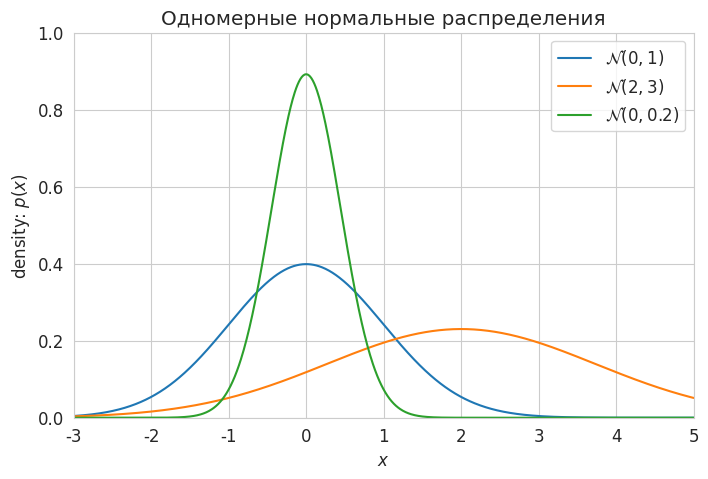
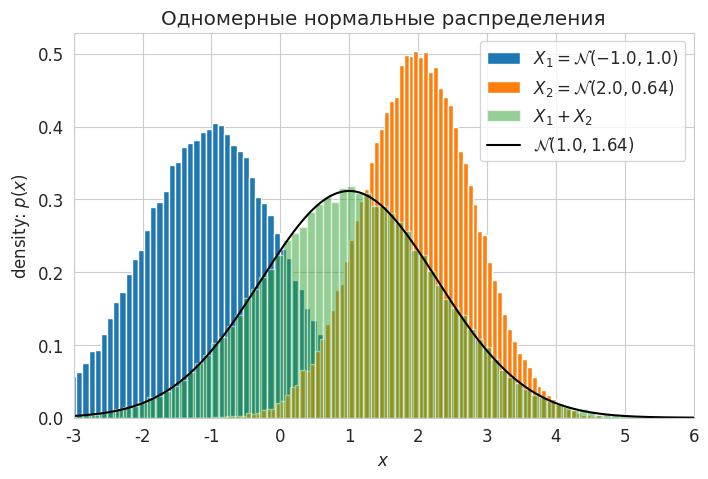
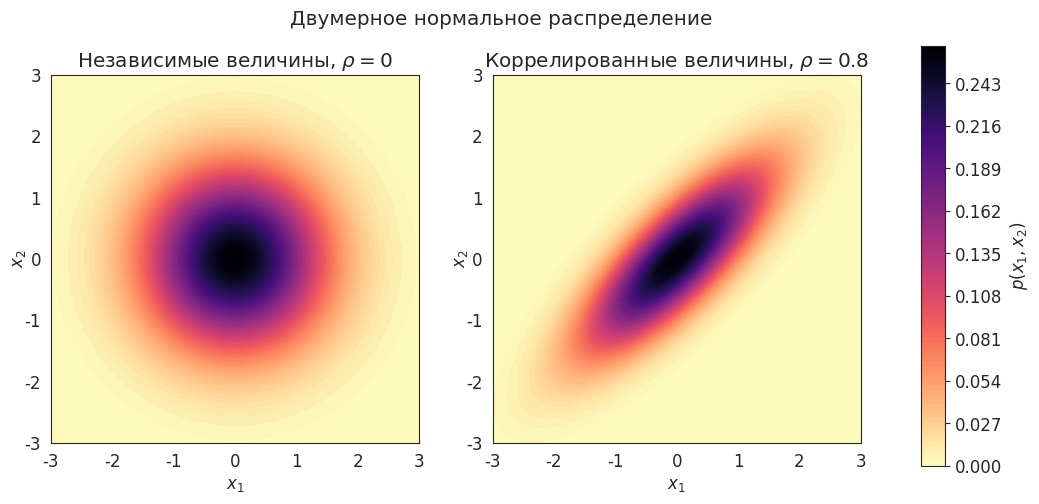
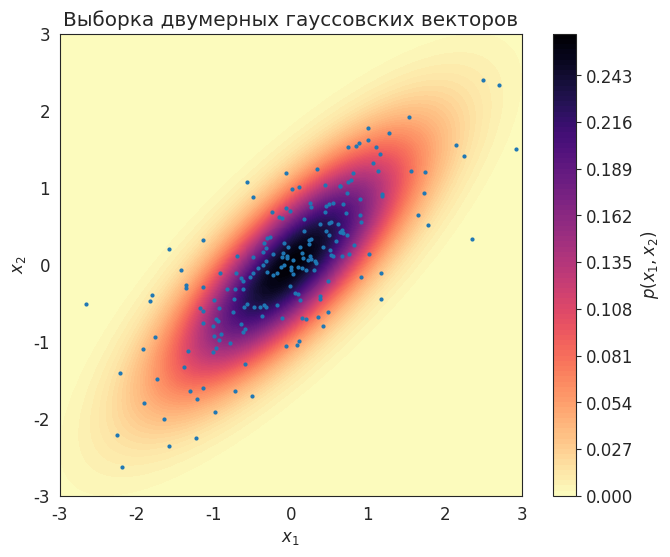
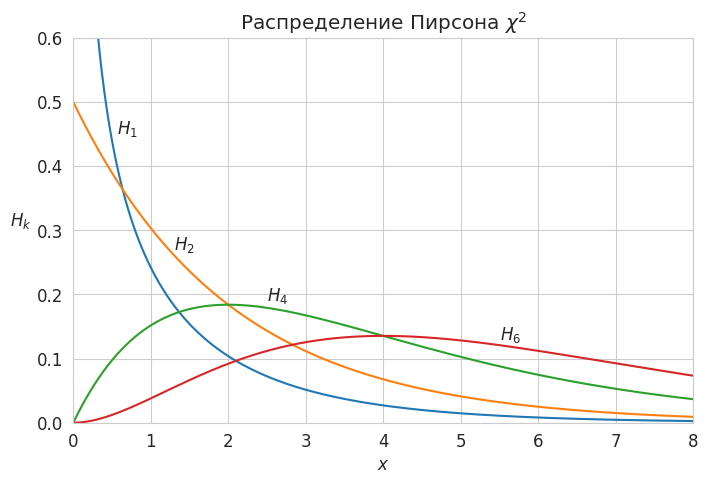
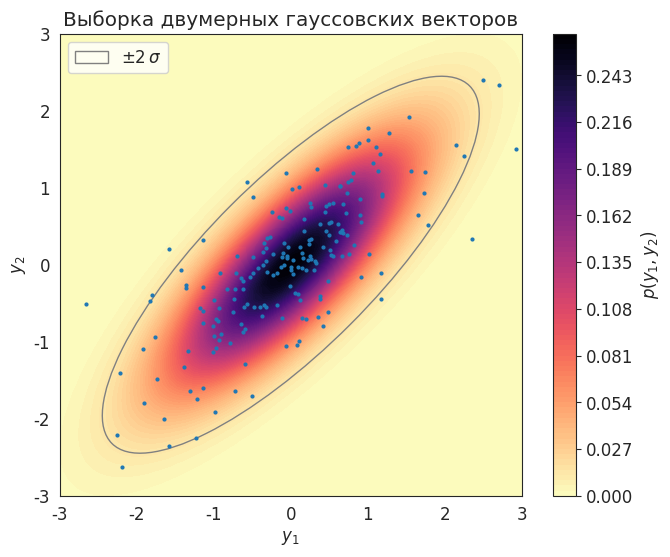

Generate these figures, in order, with matplotlib:
# -*- coding: utf-8 -*-
# ---
# jupyter:
#   jupytext:
#     formats: ipynb,py:light
#     text_representation:
#       extension: .py
#       format_name: light
#       format_version: '1.5'
#       jupytext_version: 1.13.7
#   kernelspec:
#     display_name: Python 3 (ipykernel)
#     language: python
#     name: python3
# ---

# # Распределение Гаусса

# + [markdown] toc=true
# <h1>Содержание<span class="tocSkip"></span></h1>
# <div class="toc"><ul class="toc-item"><li><span><a href="#Гауссовские-случайные-величины" data-toc-modified-id="Гауссовские-случайные-величины-1"><span class="toc-item-num">1&nbsp;&nbsp;</span>Гауссовские случайные величины</a></span><ul class="toc-item"><li><span><a href="#Определение" data-toc-modified-id="Определение-1.1"><span class="toc-item-num">1.1&nbsp;&nbsp;</span>Определение</a></span></li><li><span><a href="#Свойства" data-toc-modified-id="Свойства-1.2"><span class="toc-item-num">1.2&nbsp;&nbsp;</span>Свойства</a></span></li><li><span><a href="#Моменты-нормального-распределения" data-toc-modified-id="Моменты-нормального-распределения-1.3"><span class="toc-item-num">1.3&nbsp;&nbsp;</span>Моменты нормального распределения</a></span></li><li><span><a href="#Примеры" data-toc-modified-id="Примеры-1.4"><span class="toc-item-num">1.4&nbsp;&nbsp;</span>Примеры</a></span></li></ul></li><li><span><a href="#Случайный-вектор" data-toc-modified-id="Случайный-вектор-2"><span class="toc-item-num">2&nbsp;&nbsp;</span>Случайный вектор</a></span><ul class="toc-item"><li><span><a href="#Определение" data-toc-modified-id="Определение-2.1"><span class="toc-item-num">2.1&nbsp;&nbsp;</span>Определение</a></span></li><li><span><a href="#Ковариационная-матрица" data-toc-modified-id="Ковариационная-матрица-2.2"><span class="toc-item-num">2.2&nbsp;&nbsp;</span>Ковариационная матрица</a></span></li></ul></li><li><span><a href="#Многомерное-нормальное-распределение" data-toc-modified-id="Многомерное-нормальное-распределение-3"><span class="toc-item-num">3&nbsp;&nbsp;</span>Многомерное нормальное распределение</a></span><ul class="toc-item"><li><span><a href="#Определение" data-toc-modified-id="Определение-3.1"><span class="toc-item-num">3.1&nbsp;&nbsp;</span>Определение</a></span></li><li><span><a href="#Двумерное-нормальное-распределение" data-toc-modified-id="Двумерное-нормальное-распределение-3.2"><span class="toc-item-num">3.2&nbsp;&nbsp;</span>Двумерное нормальное распределение</a></span></li></ul></li><li><span><a href="#Генерация-выборки-гауссовских-векторов" data-toc-modified-id="Генерация-выборки-гауссовских-векторов-4"><span class="toc-item-num">4&nbsp;&nbsp;</span>Генерация выборки гауссовских векторов</a></span><ul class="toc-item"><li><span><a href="#Аффинное-преобразование-многомерного-нормального-распределения" data-toc-modified-id="Аффинное-преобразование-многомерного-нормального-распределения-4.1"><span class="toc-item-num">4.1&nbsp;&nbsp;</span>Аффинное преобразование многомерного нормального распределения</a></span></li><li><span><a href="#Генерация-выборки-гауссовских-векторов" data-toc-modified-id="Генерация-выборки-гауссовских-векторов-4.2"><span class="toc-item-num">4.2&nbsp;&nbsp;</span>Генерация выборки гауссовских векторов</a></span></li><li><span><a href="#Распределение-Пирсона-$\mathbf{\chi^2}$" data-toc-modified-id="Распределение-Пирсона-$\mathbf{\chi^2}$-4.3"><span class="toc-item-num">4.3&nbsp;&nbsp;</span>Распределение Пирсона $\mathbf{\chi^2}$</a></span></li></ul></li><li><span><a href="#Источники" data-toc-modified-id="Источники-5"><span class="toc-item-num">5&nbsp;&nbsp;</span>Источники</a></span></li></ul></div>

# +
# Imports
import numpy as np
import scipy.stats as stats
np.random.seed(42)

import matplotlib.pyplot as plt
from matplotlib.patches import Ellipse

# +
# Styles, fonts
import matplotlib
matplotlib.rcParams['font.size'] = 12
from matplotlib import cm # Colormaps

import seaborn
seaborn.set_style('whitegrid')


# +
# # %config Completer.use_jedi = False
# -

# ---

# ## Гауссовские случайные величины ##
#
# ### Определение ###
#
# Если $\xi$ &mdash; случайная величина с гауссовской (нормальной) плотностью (probability density function, pdf)
# $$
#   f_\xi(x|\mu,\sigma) = \frac{1}{\sqrt{2\pi}\sigma} \exp{ \left( -\frac{(x - \mu)^2}{2\sigma^2}\right)}, \quad \sigma>0, \quad -\infty < \mu < \infty,
# $$
#
# то смысл параметров $\mu$ и $\sigma$ оказывается очень простым:
# $$
#   \mu = \mathrm{E} \xi, \quad \sigma^2 = \mathrm{D} \xi .
# $$
#
# Таким  образом, рапределение вероятностей этой случайной величины $\xi$, называемой *гауссовской* или *нормально распределённой*, полностью определяется её средним значением $\mu$ и дисперсией $\sigma^2$. В этой связи часто используется запись
# $$
#   \xi \sim \mathcal{N}\left( \mu, \sigma^2 \right).
# $$

# ### Свойства ###
#
# 1. Если $\xi$ и $\eta$ &mdash; гауссовские случайные величины, то из их *некоррелированности* следует их *независимость*.
#
# 2. Пусть $\xi$ и $\eta$ &mdash; две независимые гауссовские случайные величины: $\xi \sim \mathcal{N}\left( \mu_1, \sigma_1^2 \right)$, $\eta \sim \mathcal{N}\left( \mu_2, \sigma_2^2 \right)$. Тогда их сумма снова есть гауссовская случайная величина со средним $\mu_1 + \mu_2$ и дисперсией $\sigma_1^2 + \sigma_2^2$.
#
# 3. **Центральная предельная теорема:** распределение суммы большого числа независимых случайных величин или случайных векторов, подчиняющихся не слишком стеснительным условиям, хорошо аппроксимируется нормальным распределением.
#
# **Замечание.** Строго говоря, свойство 1 выполняется, если у $\xi$ и $\eta$ существует *совместная нормальная плотность* (см. *Чернова Н. И.* Математическая статистика. с. 124).
# Например, случайные величины $\xi$ и $\xi^2$ некоррелированы, но функционально зависимы.

# Докажем свойство 2 для случая, когда $\xi$ и $\eta$ имеют *стандартное* нормальное распределение. \
# Применим формулу свёртки:
# $$
#   f_{\xi+\eta}(t) = \dfrac{1}{2\pi} \int\limits_{-\infty}^{\infty} e^{-{u^2}/{2}} e^{-{(t-u)^2}/{2}} du
#   = \dfrac{1}{2\pi} \int\limits_{-\infty}^{\infty} e^{-\left( u^2 - ut + t^2/4 + t^2/4 \right)} du
#   = \dfrac{1}{2\pi} e^{-t^2/4} \int\limits_{-\infty}^{\infty} e^{-\left( u - t/2 \right)^2} du \\
#   = \dfrac{1}{2\pi} e^{-t^2/4} \int\limits_{-\infty}^{\infty} e^{-v^2}dv
#   = \dfrac{1}{2\sqrt{\pi}} e^{-t^2/4}.
# $$

# ### Моменты нормального распределения
#
# Выведем общую формулу для центрального момента любого порядка:
# $$
#   M_n = \dfrac{1}{\sqrt{2\pi}\sigma} \int\limits_{-\infty}^{\infty}(x-\mu)^n e^{-\frac{(x-\mu)^2}{2\sigma^2}}dx.
# $$
#
# Делая замену переменной $t = \dfrac{x-\mu}{\sqrt{2}\sigma}$, получим:
# $$
#   M_n = \dfrac{(\sqrt{2}\sigma)^n}{\sqrt{\pi}} \int\limits_{-\infty}^{\infty}t^n e^{-t^2}dt.
# $$
#
# Интегрируем по частям:
# $$
#   M_n = \dfrac{(\sqrt{2}\sigma)^n}{\sqrt{\pi}} \int\limits_{-\infty}^{\infty}t^{n-1}t e^{-t^2}dt
#   = \dfrac{(\sqrt{2}\sigma)^n}{\sqrt{\pi}} \left( \left.-\dfrac{1}{2}t^{n-1}e^{-t^2} \right|_{-\infty}^{+\infty}
#   + \dfrac{n-1}{2} \int\limits_{-\infty}^{\infty}t^{n-2} e^{-t^2}dt \right).
# $$
#
# Имея в виду, что первое слагаемое в скобках равно нулю, получим следующее рекуррентное соотношение:
# $$
#   M_n = \dfrac{(\sqrt{2}\sigma)^n (n-1)}{2\sqrt{\pi}} \int\limits_{-\infty}^{\infty}t^{n-2} e^{-t^2}dt 
#   = (n-1) \sigma^2 M_{n-2}.
# $$

# Принимая во внимание, что $M_0=1$ и $M_1=0$, получим итоговый результат для *центральных* моментов:
#
# 1. $M_n = 0$ для нечётных $n$,
# 1. $M_n = (n-1)!!\,\sigma^n$ для чётных $n$.

# ### Примеры
#
# **Пример 1** \
# Графики плотностей трёх одномерных нормальных распределений:
# $\mathcal{N}(0, 1)$, $\mathcal{N}(2, 3)$ и $\mathcal{N}(0, 0.2)$.

def univariate_normal(x, mean, variance):
    """pdf of the univariate normal distribution"""
    return ((1. / np.sqrt(2 * np.pi * variance)) * 
            np.exp(-(x - mean)**2 / (2 * variance)))


# Plot different Univariate Normals
x = np.linspace(-3, 6, num=1001)
fig = plt.figure(figsize=(8, 5))
plt.plot(x, univariate_normal(x, 0, 1),
         label="$\mathcal{N}(0, 1)$")
plt.plot(x, univariate_normal(x, 2, 3),
         label="$\mathcal{N}(2, 3)$")
plt.plot(x, univariate_normal(x, 0, 0.2),
         label="$\mathcal{N}(0, 0.2)$")
plt.xlabel('$x$')
plt.ylabel('density: $p(x)$')
plt.title('Одномерные нормальные распределения')
plt.ylim([0, 1])
plt.xlim([-3, 5])
plt.legend(loc=1)
# fig.subplots_adjust(bottom=0.15)
plt.show()

# **Пример 2** \
# Графики плотностей $\mathcal{N}(-1, 1)$, $\mathcal{N}(2, 0.64)$ и их суммы.

N = int(1e5)
m1, s1 = -1., 1.
X1 = np.random.normal(loc=m1, scale=s1, size=N)
m2, s2 = 2., 0.8
X2 = np.random.normal(loc=m2, scale=s2, size=N)

# +
bins = 100
fig = plt.figure(figsize=(8, 5))
ax = plt.subplot(1,1,1)
plt.title('Одномерные нормальные распределения')
plt.hist(X1, bins=bins, density=True, label=f"$X_1=\mathcal{{N}}({m1}, {s1**2:.2})$")
plt.hist(X2, bins=bins, density=True, label=f"$X_2=\mathcal{{N}}({m2}, {s2**2:.2})$")
plt.hist(X1+X2, bins=bins, density=True, alpha=0.5, label="$X_1+X_2$")

m_sum, var_sum = m1+m2, s1**2+s2**2
plt.plot(x, univariate_normal(x, mean=m_sum, variance=var_sum),
         c='k', label=f"$\mathcal{{N}}({m_sum}, {var_sum:.3})$")

plt.xlabel('$x$')
plt.ylabel('density: $p(x)$')
plt.xlim([-3, 6])
# plt.ylim([0, 1])

plt.legend()
plt.show()


# -

# ---

# ## Случайный вектор

# ### Определение
#
# **Определение.** Всякий упорядоченный набор случайных величин $\vec{\xi} = (\xi_1, \ldots, \xi_n)$ будем называть *$n$-мерным случайным вектором*.
#
# **Определение.** Математическим ожиданием случайного вектора будем называть вектор математических ожиданий его каждой компоненты: $\mathrm{E}\vec{\xi} = (\mathrm{E}\xi_1, \ldots, \mathrm{E}\xi_n)$.
#
# Для математического ожидания случайного вектора справедливы все свойства математического ожидания случайной величины.
# В том числе *линейность:* $\mathrm{E}(A\vec{\xi} + B\vec{\eta}) = A \cdot \mathrm{E}\vec{\xi} + B \cdot \mathrm{E}\vec{\eta}$.

# ### Ковариационная матрица ###
#
# Пусть $\vec\xi = \left( \xi_1, \dots, \xi_n \right)$ &mdash; случайный вектор, компоненты которого имеют конечный второй момент. Назовём *матрицей ковариаций* (ковариационной матрицей) вектора $\xi$ матрицу (порядка $n \times n$) $\Sigma = ||\Sigma_{ij}||$, где $\Sigma_{ij} = \text{cov}\left( \xi_i, \xi_j \right)$.
#
# Ковариационная матрица случайного вектора является многомерным аналогом дисперсии случайной величины для случайных векторов.
# На диагонали $\Sigma$ располагаются дисперсии компонент вектора, а внедиагональные элементы &mdash; ковариации между компонентами.

# **Свойства ковариационной матрицы:**
#
# 1. $\mathrm{cov}(\vec\xi) = \mathrm{E} \left[ (\vec\xi -\mathrm{E}\vec\xi) \cdot (\vec\xi -\mathrm{E}\vec\xi)^\top \right]$
# 1. $\mathrm{cov}(\vec\xi) = \mathrm{E} \vec\xi \vec\xi^\top - \mathrm{E} \vec\xi \cdot \mathrm{E} \vec\xi^\top$
# 1. Положительная определённость: $\mathrm{cov}(\vec\xi) > 0$
# 1. Аффинное преобразование: $\mathrm{cov}(A\vec\xi + \vec{b}) = A \cdot \mathrm{cov}(\vec\xi) \cdot A^\top$

# **Утверждение**. Ковариационная матрица случайного вектора является *симметричной* и *положительно определённой*.
#
# *Доказательство*.
# Обозначим ковариационную матрицу $\mathbf{K}$.
# Положительная определёнонсть означает, что $\forall \mathbf{a} \in \mathbb{R}^n: \mathbf{a}^\top \mathbf{K} \mathbf{a} > 0$.
#
# Действительно,
# $$
# \begin{split}
#   \mathbf{a}^\top \mathbf{K} \mathbf{a} = \sum\limits_{i,j=1}^n a_i K_{ij} a_j
#   &= \sum\limits_{i,j=1}^n a_i \mathrm{E}\left[ (\xi_i - \mathrm{E}\xi_i) (\xi_j - \mathrm{E}\xi_j) \right] a_j =
#   \sum\limits_{i,j=1}^n \mathrm{E}\left[ a_i (\xi_i - \mathrm{E}\xi_i) (\xi_j - \mathrm{E}\xi_j) a_j \right] \\
#   &= \mathrm{E}\left[ \sum\limits_{i,j=1}^n a_i (\xi_i - \mathrm{E}\xi_i) (\xi_j - \mathrm{E}\xi_j) a_j \right] =
#   \mathrm{E}\left[ \sum\limits_{i=1}^n a_i (\xi_i - \mathrm{E}\xi_i) \right]^2. \mathrm{\square}
# \end{split}
# $$

# Справедлив и обратный результат.
#
# **Утверждение.** Для того, чтобы матрица $\Sigma$ порядка $n \times n$ была ковариационной матрицей некоторого случайного вектора $\vec\xi = \left( \xi_1, \dots, \xi_n \right)$, необходимо и достаточно, чтобы эта матрица была симметричной и положительно определённой.
#
# *Доказательство*. Тот факт, что всякая ковариационная матрица является симетричной и положительно определённой будем считать доказанным.
# Покажем теперь обратное, что $\Sigma$ является ковариационной матрицей некоторого случайного вектора.
#
# Воспользуемся *разложением Холецкого* &mdash; представлением симметричной положительно определённой матрицы в виде произведения нижнетреугольной матрицы $L$ и верхнетреугольной матрицы $L^\top$.
#
# Пусть $\vec\eta$ &mdash; вектор нормально распределённых случайных величин $\vec\eta \sim \mathcal{N}(0, 1)$.
# Пусть $\Sigma = L L^\top$.
# Покажем, что вектор $\vec\xi = L\vec\eta$ имеет ковариационную матрицу $\Sigma$.
# $$
#   \mathrm{cov}(\vec\xi)
#   = \mathrm{E} \left[\vec\xi \cdot \vec\xi^\top \right]
#   = \mathrm{E} \left[(L\vec\eta)(L\vec\eta)^\top \right]
#   = L \cdot \mathrm{E} \left[\vec\eta \cdot \vec\eta^\top \right] \cdot L^\top
#   = L I_n L^\top = LL^\top = \Sigma. \mathrm{\square}
# $$

# ---

# ## Многомерное нормальное распределение

# ### Определение
#
# Многомерное нормальное распределение представляет собой многомерное обобщение одномерного нормального распределения. Оно представляет собой распределение многомерной случайной величины, состоящей из нескольких случайных величин, которые могут быть скоррелированы друг с другом.
#
# Как и одномерное, многомерное нормальное распределение определяется набором параметров: вектором средних значений $\mathbf{\mu}$, который является вектором математических ожиданий распределения, и ковариационной матрицей $\Sigma$, которая измеряет степень зависимости двух случайных величин и их совместного изменения.
#
# Многомерное нормальное распределение случайного вектора $\overline{\xi}$ размерностью $n$ имеет следующую функцию плотности совместной вероятности:
# $$
#   f_n(\vec{x}|\vec{\mu}, \Sigma) = \frac{1}{\sqrt{(2\pi)^n |\Sigma|}} \exp{ \left( -\frac{1}{2}(\vec{x} - \vec{\mu})^\top \Sigma^{-1} (\vec{x} - \vec{\mu}) \right)}.
# $$
#
# Здесь $\vec{x}$ &mdash; случайный вектор размерностью $n$, $\vec{\mu}$ &mdash; вектор математического ожидания, $\Sigma$ &mdash; ковариационная матрица (симметричная, положительно определённая матрица с размерностью $n \times n$, $\Sigma_{ij} = \text{cov}(\xi_i, \xi_j)$), а $\lvert\Sigma\rvert$ &mdash; её определитель. Многомерное нормальное распределение принято обозначать следующим образом: 
# $$
#   \vec{\xi} \sim \mathcal{N}(\vec{\mu}, \Sigma)
# $$
#
# > Далее для простоты записи стрелка над вектором будет опускаться, т. е. вместо $\vec{\xi}$ будем писать просто $\xi$.

# **Замечание.** Вектор, составленный из нормальных случайных величин, не обязательно имеет многомерное нормальное распределение.
# Так, для $\xi \sim \mathcal{N}(0,1)$ вектор $(\xi, c\xi)$ имеет вырожденную матрицу ковариаций $\begin{pmatrix}
#     1 & c \\
#     c & c^2
# \end{pmatrix}$
# и не имеет плотности в $\mathbb{R}^2$.

# ### Двумерное нормальное распределение
#
# В качестве примера рассмотрим двумерный случайный вектор.
# В этом случае ковариационная матрица имеет вид
# $$
# \Sigma = 
# \begin{pmatrix}
#     \sigma_1^2 & \rho \sigma_1 \sigma_2 \\
#     \rho \sigma_1 \sigma_2 & \sigma_2^2 
# \end{pmatrix}.
# $$

# Двумерная нормальная плотность $p(x_1, x_2)$ имеет вид
# $$
#   f_{\xi,\eta}(x_1, x_2) = \frac{1}{2\pi\sigma_1\sigma_2\sqrt{1-\rho^2}} \times \\
#   \exp \left\{-\frac{1}{2(1-\rho^2)} \left[ \frac{(x_1-m_1)^2}{\sigma_1^2} - 2\rho\frac{(x_1-m_1)(x_2-m_2)}{\sigma_1\sigma_2} + \frac{(x_2-m_2)^2}{\sigma_2^2} \right]\right\},
# $$
#
# где \
#   $m_1 = \mathrm{E} \xi$, $m_2 = \mathrm{E} \eta$ &mdash; математические ожидания, \
#   $\sigma_1^2 = \mathrm{D} \xi$, $\sigma_2^2 = \mathrm{D} \eta$ &mdash; стандартное отклонение $x_i$, \
#   $\rho = \dfrac{\mathrm{cov}(\xi, \eta)}{\sigma_1 \cdot \sigma_2}$ &mdash; коэффициент корреляции.
#     
# **Замечание.** Можно убедиться, что если пара ($\xi$, $\eta$) &mdash; гауссовская, то из некоррелированности $\xi$ и $\eta$ следует их независимость. \
# Действительно, если $\rho=0$, то
# $$
#   f_{\xi,\eta}(x_1, x_2) = \frac{1}{2\pi\sigma_1\sigma_2} \, \exp\left\{-\frac{(x_1-m_1)^2}{2\sigma_1^2}\right\} \, \exp\left\{-\frac{(x_2-m_2)^2}{2\sigma_2^2}\right\}
#   = f_\xi(x_1) \cdot f_{\eta}(x_2).
# $$

# **Примеры**
#
# Примеры двумерных нормальных распределений приведены ниже.
#
# 1. Двумерное распределение независимых случайных величин
# 2. Двумерное распределение положительно коррелированных случайных величин (возрастание $x_1$ увеличивает вероятность возрастания $x_2$)

def multivariate_normal(x, d, mean, covariance):
    '''pdf of the multivariate normal distribution.'''
    x_m = x - mean
    return (1. / (np.sqrt((2 * np.pi)**d * np.linalg.det(covariance))) * 
            np.exp(-0.5*(np.linalg.solve(covariance, x_m).T.dot(x_m))))


# Plot bivariate distribution
def generate_surface(mean, covariance, d):
    '''Helper function to generate density surface.'''
    nb_of_x = 100 # grid size
    x1s = np.linspace(-5, 5, num=nb_of_x)
    x2s = np.linspace(-5, 5, num=nb_of_x)
    x1, x2 = np.meshgrid(x1s, x2s) # Generate grid
    pdf = np.zeros((nb_of_x, nb_of_x))
    # Fill the cost matrix for each combination of weights
    for i in range(nb_of_x):
        for j in range(nb_of_x):
            pdf[i,j] = multivariate_normal(
                np.matrix([[x1[i,j]], [x2[i,j]]]), 
                d, mean, covariance)
    return x1, x2, pdf  # x1, x2, pdf(x1,x2)


d = 2  # number of dimensions
# Generate independent Normals
bivariate_mean = np.matrix([[0.], [0.]])  # Mean
bivariate_covariance = np.matrix([
    [1., 0.], 
    [0., 1.]])  # Covariance
print(bivariate_covariance)
surf_ind = generate_surface(bivariate_mean, bivariate_covariance, d)

# Generate correlated Normals
bivariate_mean = np.matrix([[0.], [0.0]])  # Mean
sigma_1, sigma_2, cor_coeff = 1., 1.0, 0.8
bivariate_covariance = np.matrix([
    [sigma_1**2, cor_coeff*sigma_1*sigma_2], 
    [cor_coeff*sigma_1*sigma_2, sigma_2**2]])  # Covariance
print(bivariate_covariance)
surf_cor = generate_surface(bivariate_mean, bivariate_covariance, d)

# +
# subplot
seaborn.set_style('white')
cmap = cm.magma_r
fig, (ax1, ax2) = plt.subplots(nrows=1, ncols=2, figsize=(12,6))

# Plot bivariate distribution 1
con = ax1.contourf(*surf_ind, 100, cmap=cmap)
ax1.set_xlabel('$x_1$')
ax1.set_ylabel('$x_2$', va='center')
ax1.axis([-3., 3., -3., 3.])
ax1.set_aspect('equal')
ax1.set_title('Независимые величины, $\\rho=0$')

# Plot bivariate distribution 2
con = ax2.contourf(*surf_cor, 100, cmap=cmap)
ax2.set_xlabel('$x_1$')
ax2.set_ylabel('$x_2$', va='center')
ax2.axis([-3., 3., -3., 3.])
ax2.set_aspect('equal')
ax2.set_title(f'Коррелированные величины, $\\rho={cor_coeff}$')

# Add colorbar and title
fig.subplots_adjust(right=0.8)
cbar_ax = fig.add_axes([0.85, 0.15, 0.02, 0.7])
cbar = fig.colorbar(con, cax=cbar_ax)
cbar.ax.set_ylabel('$p(x_1, x_2)$')
plt.suptitle('Двумерное нормальное распределение', y=0.91)
plt.show()
# -

# ---

# ## Генерация выборки гауссовских векторов

# ### Аффинное преобразование многомерного нормального распределения
#  
# Многомерное нормальное распределение можно преобразовать с помощью аффинного преобразования. Так, если $X$ &mdash; нормально распределённый случайный вектор, а $Y = u + LX$ &mdash; аффинное преобразованием $X$ с матрицей $L$ и вектором $u$, то $Y$ также нормально распределён со средним значением $\mu_{Y} = u + L\mu_{X}$ и ковариационной матрицей $\Sigma_{Y} = L\Sigma_{X}L^\top$.
# $$
#   X \sim \mathcal{N}(\mu_{X}, \Sigma_{X}) \quad\quad Y \sim \mathcal{N}(\mu_{Y}, \Sigma_{Y}) \\
#   \mathcal{N}(\mu_{Y}, \Sigma_{Y}) = \mathcal{N}(u + L\mu_{X}, L\Sigma_{X}L^\top) = u + L\mathcal{N}(\mu_{X}, \Sigma_{X})
# $$
#
# Это можно доказать следующим образом:
# $$
#   \mu_{Y} = \mathrm{E}[Y] = \mathrm{E}[u + LX] = u + \mathrm{E}[LX] = u + L\mu_{X}
# $$
#
# $$
# \begin{split}
#   \Sigma_{Y} & = \mathrm{E}[(Y-\mu_{Y})(Y-\mu_{Y})^\top] \\
#              & = \mathrm{E}[(u+LX - u-L\mu_{X})(u+LX - u-L\mu_{X})^\top] \\
#              & = \mathrm{E}[(L(X-\mu_{X})) (L(X-\mu_{X}))^\top] \\
#              & = \mathrm{E}[L(X-\mu_{X}) (X-\mu_{X})^\top L^\top] \\
#              & = L\mathrm{E}[(X-\mu_{X})(X-\mu_{X})^\top]L^\top \\
#              & = L\Sigma_{X}L^\top
# \end{split}
# $$

# Итак, можно сформулировать следующий результат:
#
#  - *любой нормальный вектор* в $\mathbb{R}^m$ со сколь угодно зависимыми координатами может быть умножением на подходящую невырожденную матрицу превращён в вектор, состоящий из *независимых стандартных нормальных случайных величин*;
#  - и наоборот, *стандартный нормальный случайный вектор* можно линейным преобразованием превратить в вектор с *заданным многомерным нормальным распределением*.

# ### Генерация выборки гауссовских векторов
#
# Предыдущая формула поможет нам сгенерировать гауссовский вектор с заданными вектором средних значений и ковариационной матрицей. \
# Для этого сгенерируем вектор $X$, подчиняющийся стандартному нормальному распределению $X \sim \mathcal{N}(0, I)$ со средним значением $\mu_{X} = 0$ и единичной ковариационной матрицей $\Sigma_{X} = I$. Генерация такого вектора не представляет труда, так как каждая переменная в $X$ независима от всех других переменных, и мы можем просто генерировать каждую переменную отдельно, пользуясь одномерным распределением Гаусса.
#
# Для генерации $Y \sim \mathcal{N}(\mu_{Y}, \Sigma_{Y})$ возьмём $X$ и применим к нему аффинное преобразование $Y = u + LX$. Из предыдущего раздела мы знаем, что ковариация $Y$ будет $\Sigma_{Y} = L\Sigma_{X}L^\top$. Поскольку $\Sigma_{X}=I$, а $\mu_{X} = 0$, то $\Sigma_{Y} = L L^\top$ и $\mu_{Y} = u$.
# В итоге получаем, что искомое преобразование $Y = \mu_{Y} + L_{Y}X$, где матрица $L_{Y}$ &mdash; нижнетреугольная матрица, которую можно найти с  помощью разложения Холецкого матрицы $\Sigma_{Y}$.

# В качестве иллюстрации сгенерируем выборку двумерных векторов для следующего распределения:
# $$
# Y
# \sim
# \mathcal{N}\left(
# \begin{bmatrix}
#     0 \\ 
#     0 
# \end{bmatrix},
# \begin{bmatrix}
#     1 & 0.8 \\
#     0.8 & 1
# \end{bmatrix}\right).
# $$

# +
# Sample from:
d = 2 # Number of dimensions
mean = np.array([[0.], [0.]])
covariance = np.array([
    [1, 0.8], 
    [0.8, 1]
])

# Create L
L = np.linalg.cholesky(covariance)

# Sample X from standard normal
n = 200  # Samples to draw
X = np.random.normal(size=(d, n))
# Apply the transformation
Y = (mean + L.dot(X)).T

# +
# Plot the samples and the distribution
seaborn.set_style('white')
fig, ax = plt.subplots(figsize=(8, 6))

# Plot bivariate distribution
x1, x2, p = generate_surface(mean, covariance, d)
con = ax.contourf(x1, x2, p, 100, cmap=cm.magma_r)

# Plot samples
s = ax.plot(Y[:,0], Y[:,1], 'o', c=cm.tab10(0), ms=2, label='точки')
ax.set_xlabel('$x_1$')
ax.set_ylabel('$x_2$')
ax.axis([-3., 3., -3., 3.])
ax.set_aspect('equal')
ax.set_title('Выборка двумерных гауссовских векторов')
cbar = plt.colorbar(con)
cbar.ax.set_ylabel('$p(x_1, x_2)$')
plt.show()
# -

# Дополнительно нарисуем область, в которую попадает 95 % векторов (область $2\sigma$).
# Для этого нам понадобится распределение *длин* гауссовских векторов.

# ### Распределение Пирсона $\mathbf{\chi^2}$
#
# **Определение.** Распределение суммы $k$ квадратов независимых случайных величин со стандартным нормальным распределением называется распределением $\chi^2 = \xi_1^2 + \ldots + \xi_k^2$ (хи-квадрат) с $k$ степенями свободы и обозначается $H_k$.
#
# Плотность распределения $H_k$ для $x>0$ равна
# $$
#   H_k(x) = \dfrac{1}{2^{k/2}\Gamma(k/2)} x^{k/2-1} e^{-x/2}.
# $$

# **Свойства:**
#
# 1. При $k\ge2$ максимум плотности распределения $H_k$ достигается в точке $x=k-2$.
# 1. Если случайные величины $\chi^2 \sim H_k$ и $\psi^2 \sim H_m$ независимы, то их сумма $\chi^2 + \psi^2$ имеет распределение $H_{k+m}$.
# 1. Если величина $\chi^2$ имеет распределение $H_k$ то $\mathrm{E} \chi^2 = k$ и $\mathrm{D} \chi^2 = 2k$.
# 1. Если случайные величины $\xi_1, \ldots, \xi_k$ независимы и имеют нормальное распределение $\mathcal{N}(\mu, \sigma^2)$, то случайная величины $\chi_k^2 = \sum\limits_{i=1}^{k} \left( \dfrac{\xi_i-\mu}{\sigma} \right)^2$ имеет распределение $H_k$.

# +
# Show data
seaborn.set_style('whitegrid')
t = np.linspace(0, 8, 1001)
fig, ax1 = plt.subplots(nrows=1, ncols=1, figsize=(8,5))
ax1.set_title('Распределение Пирсона $\chi^2$')

txt_coords = {1:(0.56,0.45),2:(1.3,0.27),4:(2.5,0.19),6:(5.5,0.13)}
for k in [1,2,4,6]:
    ax1.plot(t, stats.chi2(k).pdf(t), '-', label=f'$H_{k}$')
    ax1.text(*txt_coords[k],f'$H_{k}$')

# Ys = np.random.normal(size=(4, int(1e4)))
# plt.hist(sum(Ys**2),bins=300,density=True,color=cm.tab10(7),alpha=0.5,label='')

ax1.set_xlim(0, 8)
ax1.set_ylim(0, 0.6)
ax1.set_xlabel('$x$')
ax1.set_ylabel('$H_k$',rotation=0,ha='right')
plt.show()


# -

def make_ellipse(mu, cov, ci=0.95, color='gray', label='$\pm 2\,\sigma$'):
    '''Make covariance isoline'''
    e, v = np.linalg.eig(cov)
    angle = np.sign(v[1, 0]) * 180/np.pi * np.arccos(v[0, 0])
    q = stats.chi2(2).ppf(ci)
    e = Ellipse(mu, 2*np.sqrt(q*e[0]), 2*np.sqrt(q*e[1]), angle=angle,
                fill=False, color=color, label=label)
    return e


# +
# Plot the samples and the distribution
seaborn.set_style('white')
fig, ax = plt.subplots(figsize=(8, 6))

# Plot bivariate distribution
x1, x2, p = generate_surface(mean, covariance, d)
con = ax.contourf(x1, x2, p, 100, cmap=cm.magma_r)

# Plot 95% Interval
e = make_ellipse(mean, covariance)
ax.add_artist(e)

# Plot samples
s = ax.plot(Y[:,0], Y[:,1], 'o', c=cm.tab10(0), ms=2, label='точки')
ax.set_xlabel('$y_1$')
ax.set_ylabel('$y_2$')
ax.axis([-3., 3., -3., 3.])
ax.set_aspect('equal')
ax.set_title('Выборка двумерных гауссовских векторов')
cbar = plt.colorbar(con)
cbar.ax.set_ylabel('$p(y_1, y_2)$')

plt.legend(handles=[e, ], loc=2)
plt.show()
# -

# ---

# ## Источники
#
# 1. *Ширяев А.Н.* Вероятность &mdash; 1. &mdash; М.: МЦНМО, 2007. &mdash; 517 с.
# 1. *Чернова Н.И.* Математическая статистика: Учебное пособие &mdash; Новосиб. гос. ун-т, 2007. &mdash; 148 с.
# 1. *Roelants P.* [Multivariate normal distribution](https://peterroelants.github.io/posts/multivariate-normal-primer/).

# Versions used
import sys
print('Python: {}.{}.{}'.format(*sys.version_info[:3]))
print('numpy: {}'.format(np.__version__))
print('matplotlib: {}'.format(matplotlib.__version__))
print('seaborn: {}'.format(seaborn.__version__))


